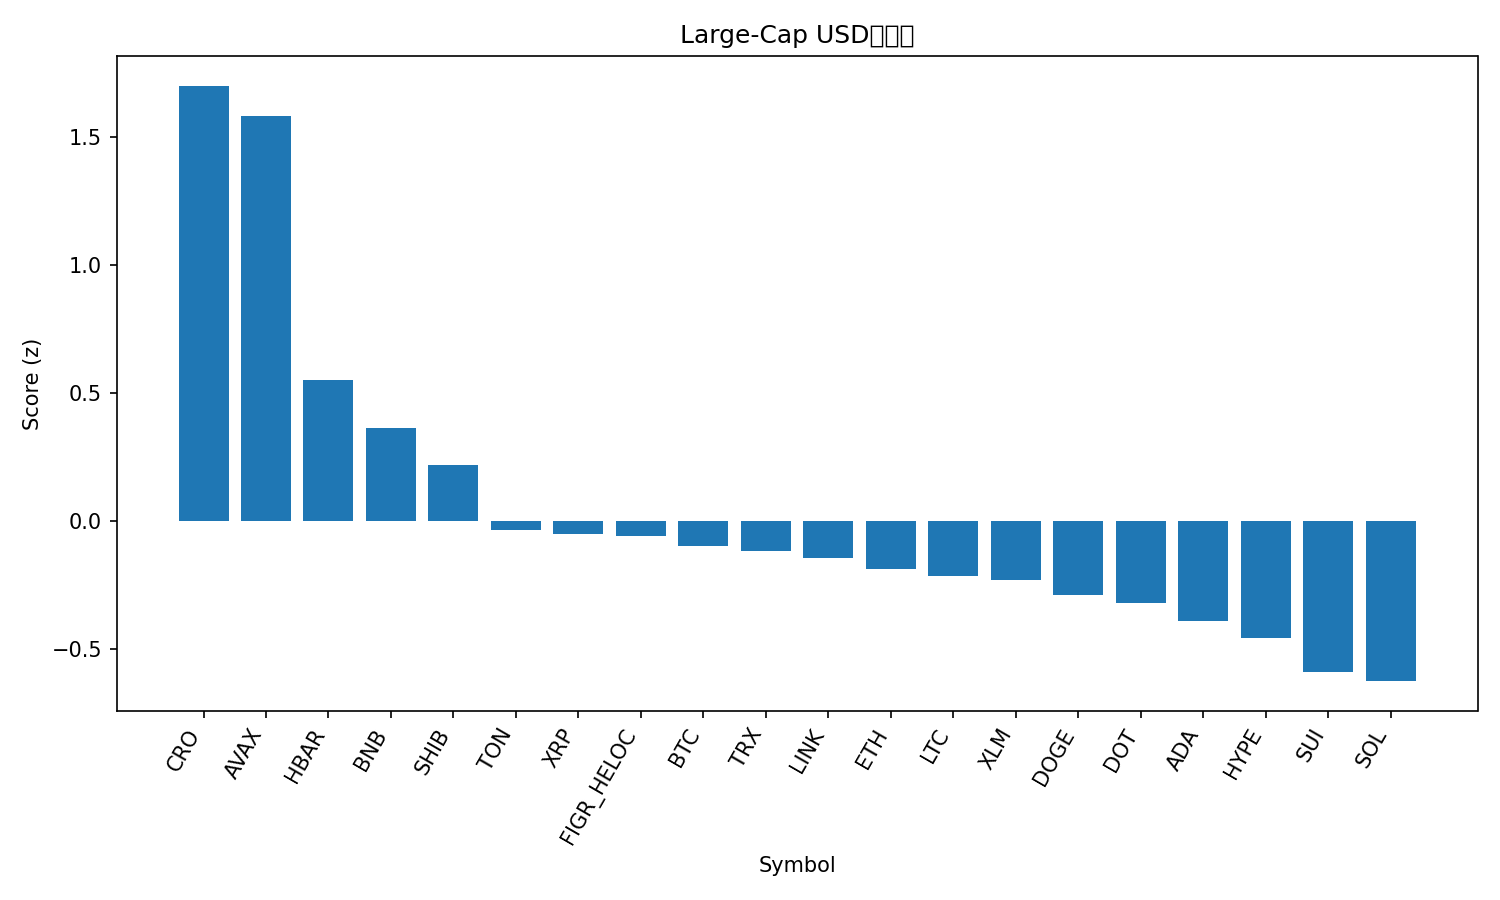

The file beside this chart, header and first rows:
rank, name, symbol, price, pct_1h, pct_24h, pct_7d, pct_1h_vs_btc, pct_24h_vs_btc, pct_7d_vs_btc, market_cap_rank, market_cap, volume_usd, score
1, Cronos, CRO, 0.2147, 1.252, 5.859, -5.879, 1.151, 5.851, -3.552, 29, 7471109750, 78579524, 1.7
2, Avalanche, AVAX, 34.92, -0.467, 13.76, 17.52, -0.5679, 13.75, 19.85, 15, 14747507449, 2561832379, 1.582
3, Hedera, HBAR, 0.2243, 0.49, 2.769, -4.102, 0.3891, 2.76, -1.775, 25, 9506866805, 205443822, 0.5503
4, BNB, BNB, 999.6, 0.5543, -2.534, 7.8, 0.4534, -2.542, 10.13, 5, 139144378901, 3196017538, 0.3645
5, Shiba Inu, SHIB, 1.221e-05, 0.4789, 0.8016, -6.414, 0.378, 0.7931, -4.088, 30, 7195609840, 258336077, 0.2197
6, Toncoin, TON, 2.82, 0.3759, 0.8, -10.77, 0.275, 0.7915, -8.447, 31, 7186694389, 139107762, -0.03622
7, XRP, XRP, 2.87, -0.01137, 2.123, -3.757, -0.1123, 2.115, -1.43, 4, 171680477544, 7257088570, -0.04945
8, Figure Heloc, FIGR_HELOC, 0.9974, 0.0, 1.016, 0.1363, -0.1009, 1.008, 2.463, 19, 12536755864, 11930524, -0.05854
9, Bitcoin, BTC, 113061, 0.1009, 0.008465, -2.327, 0.0, 0.0, 0.0, 1, 2252649479828, 55773075187, -0.09815
10, TRON, TRX, 0.3405, -0.04658, 1.348, -1.422, -0.1475, 1.339, 0.9044, 10, 32226226941, 797655430, -0.1182
11, Chainlink, LINK, 21.81, 0.0258, 2.095, -7.364, -0.0751, 2.087, -5.038, 14, 14784128891, 961040771, -0.1431
12, Ethereum, ETH, 4210, 0.141, 0.1169, -6.57, 0.04015, 0.1084, -4.244, 2, 508223494847, 34599245242, -0.1868
13, Litecoin, LTC, 106.4, 0.1306, 0.3625, -6.457, 0.02973, 0.354, -4.13, 28, 8120404585, 588285703, -0.2135
14, Stellar, XLM, 0.3712, -0.3764, 3.576, -2.281, -0.4773, 3.567, 0.04536, 21, 11837029117, 243659202, -0.2312
15, Dogecoin, DOGE, 0.2421, 0.00845, 1.537, -9.208, -0.09245, 1.528, -6.882, 8, 36563406130, 3471334282, -0.2869
16, Polkadot, DOT, 4.02, -0.06221, 0.6087, -4.253, -0.1631, 0.6003, -1.926, 35, 6126510612, 310167619, -0.3204
17, Cardano, ADA, 0.8248, -0.1073, 0.4921, -4.491, -0.2082, 0.4836, -2.164, 11, 30124901032, 1876484496, -0.3888
18, Hyperliquid, HYPE, 48.57, 0.005265, 0.1768, -8.988, -0.09563, 0.1684, -6.662, 18, 13150428998, 774166032, -0.4556
19, Sui, SUI, 3.38, -0.3399, 0.7253, -3.752, -0.4408, 0.7169, -1.426, 20, 12064755558, 1250409020, -0.5895
20, Solana, SOL, 219.1, -0.01205, -1.605, -7.405, -0.1129, -1.613, -5.078, 6, 119005051424, 9852049810, -0.6249
21, Bitcoin Cash, BCH, 563.8, -0.124, -1.45, -5.279, -0.2249, -1.459, -2.953, 22, 11238489513, 362234251, -0.6751
